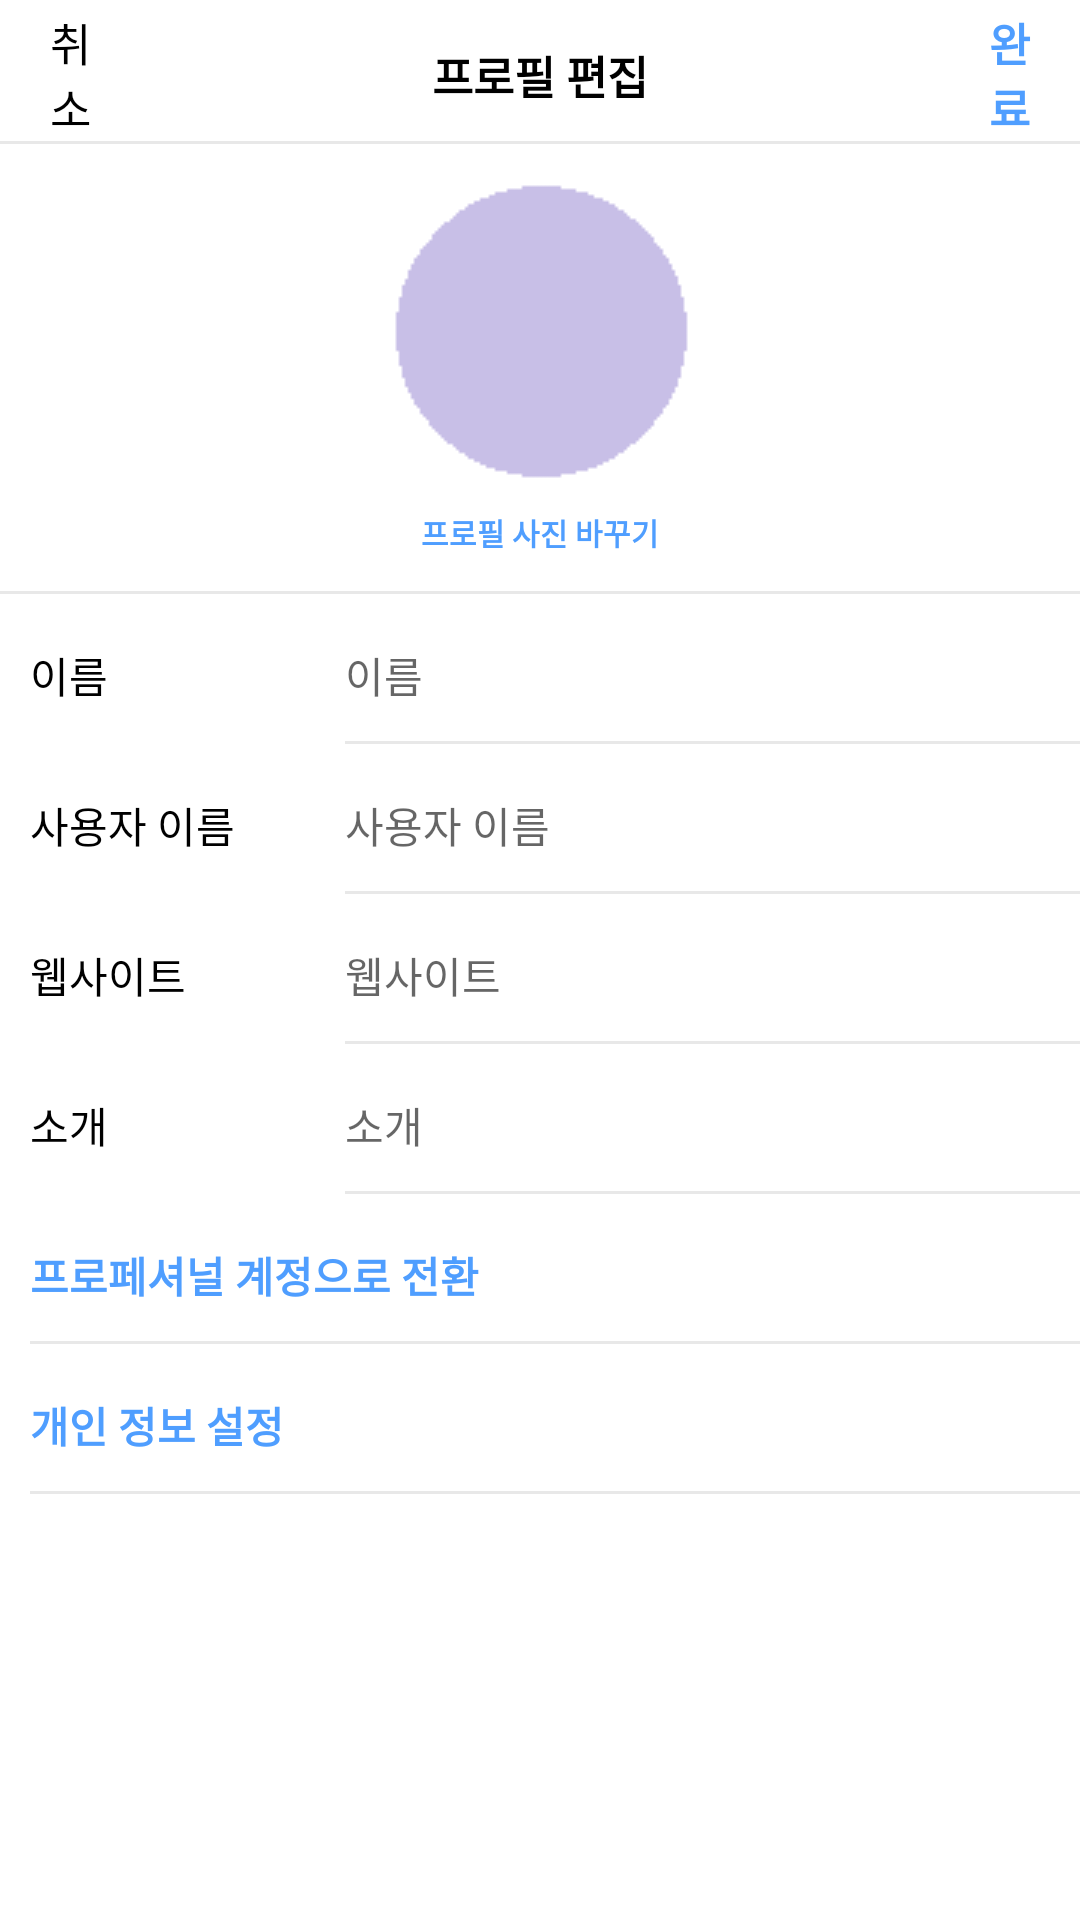

Layout XML and referenced resources for this Android screen:
<!-- AndroidManifest.xml: application theme Theme.Instagram2 -->
<!-- res/layout/activity_edit_profile.xml -->
<?xml version="1.0" encoding="utf-8"?>
<LinearLayout xmlns:android="http://schemas.android.com/apk/res/android"
    android:layout_width="match_parent"
    android:layout_height="match_parent"
    android:orientation="vertical">

    <LinearLayout
        android:layout_width="match_parent"
        android:layout_height="50dp"
        android:background="@drawable/shape">

        <TextView
            android:layout_width="0dp"
            android:layout_height="match_parent"
            android:layout_weight="1"
            android:gravity="center"
            android:paddingLeft="11dp"
            android:text="취소"
            android:textSize="15sp"
            android:textColor="#000000">
        </TextView>

        <TextView
            android:layout_width="0dp"
            android:layout_height="match_parent"
            android:layout_weight="8"
            android:gravity="center"
            android:text="프로필 편집"
            android:textSize="15sp"
            android:textColor="#000000"
            android:textStyle="bold">
        </TextView>

        <TextView
            android:id="@+id/tv_ok"
            android:clickable="true"
            android:layout_width="0dp"
            android:layout_height="match_parent"
            android:layout_weight="1"
            android:gravity="center"
            android:paddingRight="11dp"
            android:text="완료"
            android:textSize="15sp"
            android:textColor="#4F9EFF"
            android:textStyle="bold">
        </TextView>

    </LinearLayout>

    <LinearLayout
        android:layout_width="match_parent"
        android:layout_height="150dp"
        android:orientation="vertical"
        android:background="@drawable/shape">

        <ImageView
            android:layout_width="wrap_content"
            android:layout_height="wrap_content"
            android:layout_gravity="center_horizontal"
            android:paddingVertical="10dp"
            android:src="@drawable/profile">

        </ImageView>

        <TextView
            android:id="@+id/tv_image"
            android:layout_width="wrap_content"
            android:layout_height="wrap_content"
            android:layout_gravity="center_horizontal"
            android:text="프로필 사진 바꾸기"
            android:textSize="10sp"
            android:textColor="#4F9EFF"
            android:textStyle="bold">

        </TextView>

    </LinearLayout>

    <LinearLayout
        android:layout_width="match_parent"
        android:layout_height="50dp"
        android:orientation="horizontal"
        android:gravity="center_vertical">


        <LinearLayout
            android:layout_width="115dp"
            android:layout_height="wrap_content">
            <TextView
                android:layout_width="wrap_content"
                android:layout_height="wrap_content"
                android:layout_weight="1"
                android:text="이름"
                android:textSize="14sp"
                android:textColor="#000000"
                android:layout_marginLeft="10dp">

            </TextView>
        </LinearLayout>

        <LinearLayout
            android:layout_width="match_parent"
            android:layout_height="match_parent"
            android:gravity="center_vertical"
            android:background="@drawable/shape">
            <EditText
                android:id="@+id/et_name"
                android:layout_width="wrap_content"
                android:layout_height="wrap_content"
                android:layout_weight="7"
                android:layout_marginRight="20dp"
                android:background="#00000000"
                android:hint="이름"
                android:textSize="14sp">

            </EditText>
        </LinearLayout>

    </LinearLayout>

    <LinearLayout
        android:layout_width="match_parent"
        android:layout_height="50dp"
        android:orientation="horizontal"
        android:gravity="center_vertical">


        <LinearLayout
            android:layout_width="115dp"
            android:layout_height="wrap_content">
            <TextView
                android:layout_width="30dp"
                android:layout_height="wrap_content"
                android:layout_weight="1"
                android:text="사용자 이름"
                android:textSize="14sp"
                android:textColor="#000000"
                android:layout_marginLeft="10dp">

            </TextView>
        </LinearLayout>

        <LinearLayout
            android:layout_width="match_parent"
            android:layout_height="match_parent"
            android:gravity="center_vertical"
            android:background="@drawable/shape">
            <EditText
                android:id="@+id/et_username"
                android:layout_width="wrap_content"
                android:layout_height="wrap_content"
                android:layout_weight="7"
                android:layout_marginRight="20dp"
                android:background="#00000000"
                android:hint="사용자 이름"
                android:textSize="14sp">

            </EditText>
        </LinearLayout>

    </LinearLayout>


    <LinearLayout
        android:layout_width="match_parent"
        android:layout_height="50dp"
        android:orientation="horizontal"
        android:gravity="center_vertical">


        <LinearLayout
            android:layout_width="115dp"
            android:layout_height="wrap_content">
            <TextView
                android:layout_width="30dp"
                android:layout_height="wrap_content"
                android:layout_weight="1"
                android:text="웹사이트"
                android:textSize="14sp"
                android:textColor="#000000"
                android:layout_marginLeft="10dp">

            </TextView>
        </LinearLayout>

        <LinearLayout
            android:layout_width="match_parent"
            android:layout_height="match_parent"
            android:gravity="center_vertical"
            android:background="@drawable/shape">
            <EditText
                android:id="@+id/et_site"
                android:layout_width="wrap_content"
                android:layout_height="wrap_content"
                android:layout_weight="7"
                android:layout_marginRight="20dp"
                android:background="#00000000"
                android:hint="웹사이트"
                android:textSize="14sp">

            </EditText>
        </LinearLayout>

    </LinearLayout>


    <LinearLayout
        android:layout_width="match_parent"
        android:layout_height="50dp"
        android:orientation="horizontal"
        android:gravity="center_vertical">


        <LinearLayout
            android:layout_width="115dp"
            android:layout_height="wrap_content">
            <TextView
                android:layout_width="30dp"
                android:layout_height="wrap_content"
                android:layout_weight="1"
                android:text="소개"
                android:textSize="14sp"
                android:textColor="#000000"
                android:layout_marginLeft="10dp">

            </TextView>
        </LinearLayout>

        <LinearLayout
            android:layout_width="match_parent"
            android:layout_height="match_parent"
            android:gravity="center_vertical"
            android:background="@drawable/shape">
            <EditText
                android:id="@+id/et_introduce"
                android:layout_width="wrap_content"
                android:layout_height="wrap_content"
                android:layout_weight="7"
                android:layout_marginRight="20dp"
                android:background="#00000000"
                android:hint="소개"
                android:textSize="14sp">

            </EditText>
        </LinearLayout>

    </LinearLayout>

    <TextView
        android:layout_width="match_parent"
        android:layout_height="50dp"
        android:gravity="center_vertical"
        android:background="@drawable/shape"
        android:layout_marginLeft="10dp"
        android:text="프로페셔널 계정으로 전환"
        android:textColor="#4F9EFF"
        android:textStyle="bold">

    </TextView>
    <TextView
        android:layout_width="match_parent"
        android:layout_height="50dp"
        android:gravity="center_vertical"
        android:background="@drawable/shape"
        android:layout_marginLeft="10dp"
        android:text="개인 정보 설정"
        android:textColor="#4F9EFF"
        android:textStyle="bold">

    </TextView>

</LinearLayout>
<!-- resources referenced by this layout -->
<resources>
  <!-- drawable profile: png bitmap (drawable-v24, 807 bytes) -->
  <!-- drawable shape (drawable) -->
  <?xml version="1.0" encoding="utf-8"?>
  <layer-list xmlns:android="http://schemas.android.com/apk/res/android">
  
    <item
        android:bottom="2dp"
        android:top="-2dp"
        android:right="-2dp"
        android:left="-2dp">
        <shape android:shape="rectangle">
            <stroke android:width="1dp"
                android:color="#E8E8E8">
  
            </stroke>
        </shape>
    </item>
  
  </layer-list>
  <style name="Theme.Instagram2" parent="Theme.MaterialComponents.DayNight.DarkActionBar">
          
          <item name="colorPrimary">@color/purple_500</item>
          <item name="colorPrimaryVariant">@color/purple_700</item>
          <item name="colorOnPrimary">@color/white</item>
          
          <item name="colorSecondary">@color/teal_200</item>
          <item name="colorSecondaryVariant">@color/teal_700</item>
          <item name="colorOnSecondary">@color/black</item>
          
          <item name="android:statusBarColor" tools:targetApi="l">?attr/colorPrimaryVariant</item>
          
      </style>
  <color name="purple_500">#D6CBCB</color>
  <color name="purple_700">#FF3700B3</color>
  <color name="white">#FFFFFFFF</color>
  <color name="teal_200">#FF03DAC5</color>
  <color name="teal_700">#FF018786</color>
  <color name="black">#FF000000</color>
</resources>
